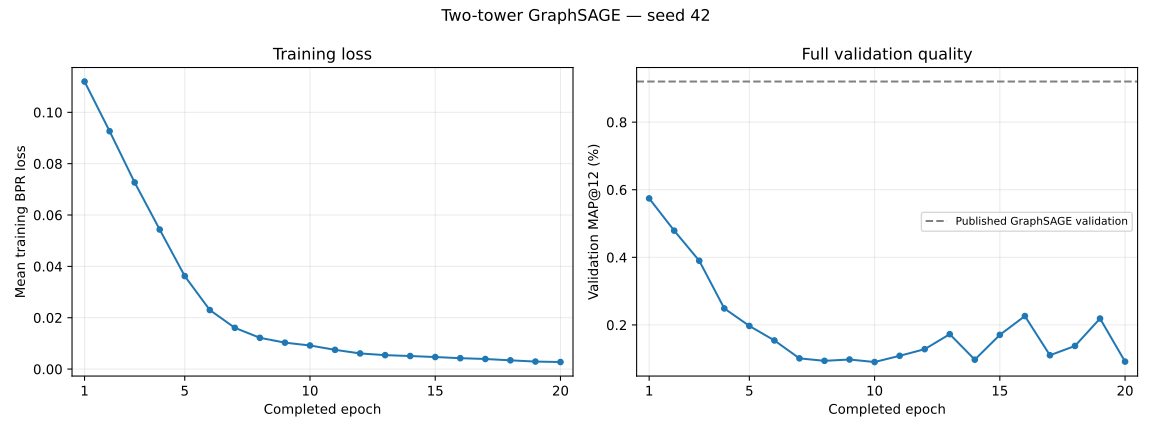

The data file committed next to this chart (first rows):
epoch, train_bpr_loss, validation_map_percent
1, 0.112, 0.5743
2, 0.09265, 0.4789
3, 0.07268, 0.3898
4, 0.05435, 0.2488
5, 0.03622, 0.197
6, 0.023, 0.1541
7, 0.01607, 0.1011
8, 0.01217, 0.09382
9, 0.01029, 0.09771
10, 0.009192, 0.09025
11, 0.007495, 0.1086
12, 0.006095, 0.1283
13, 0.005432, 0.1727
14, 0.005088, 0.09725
15, 0.004693, 0.1706
16, 0.004248, 0.2263
17, 0.003935, 0.1103
18, 0.003412, 0.1379
19, 0.002928, 0.2189
20, 0.002749, 0.09149
